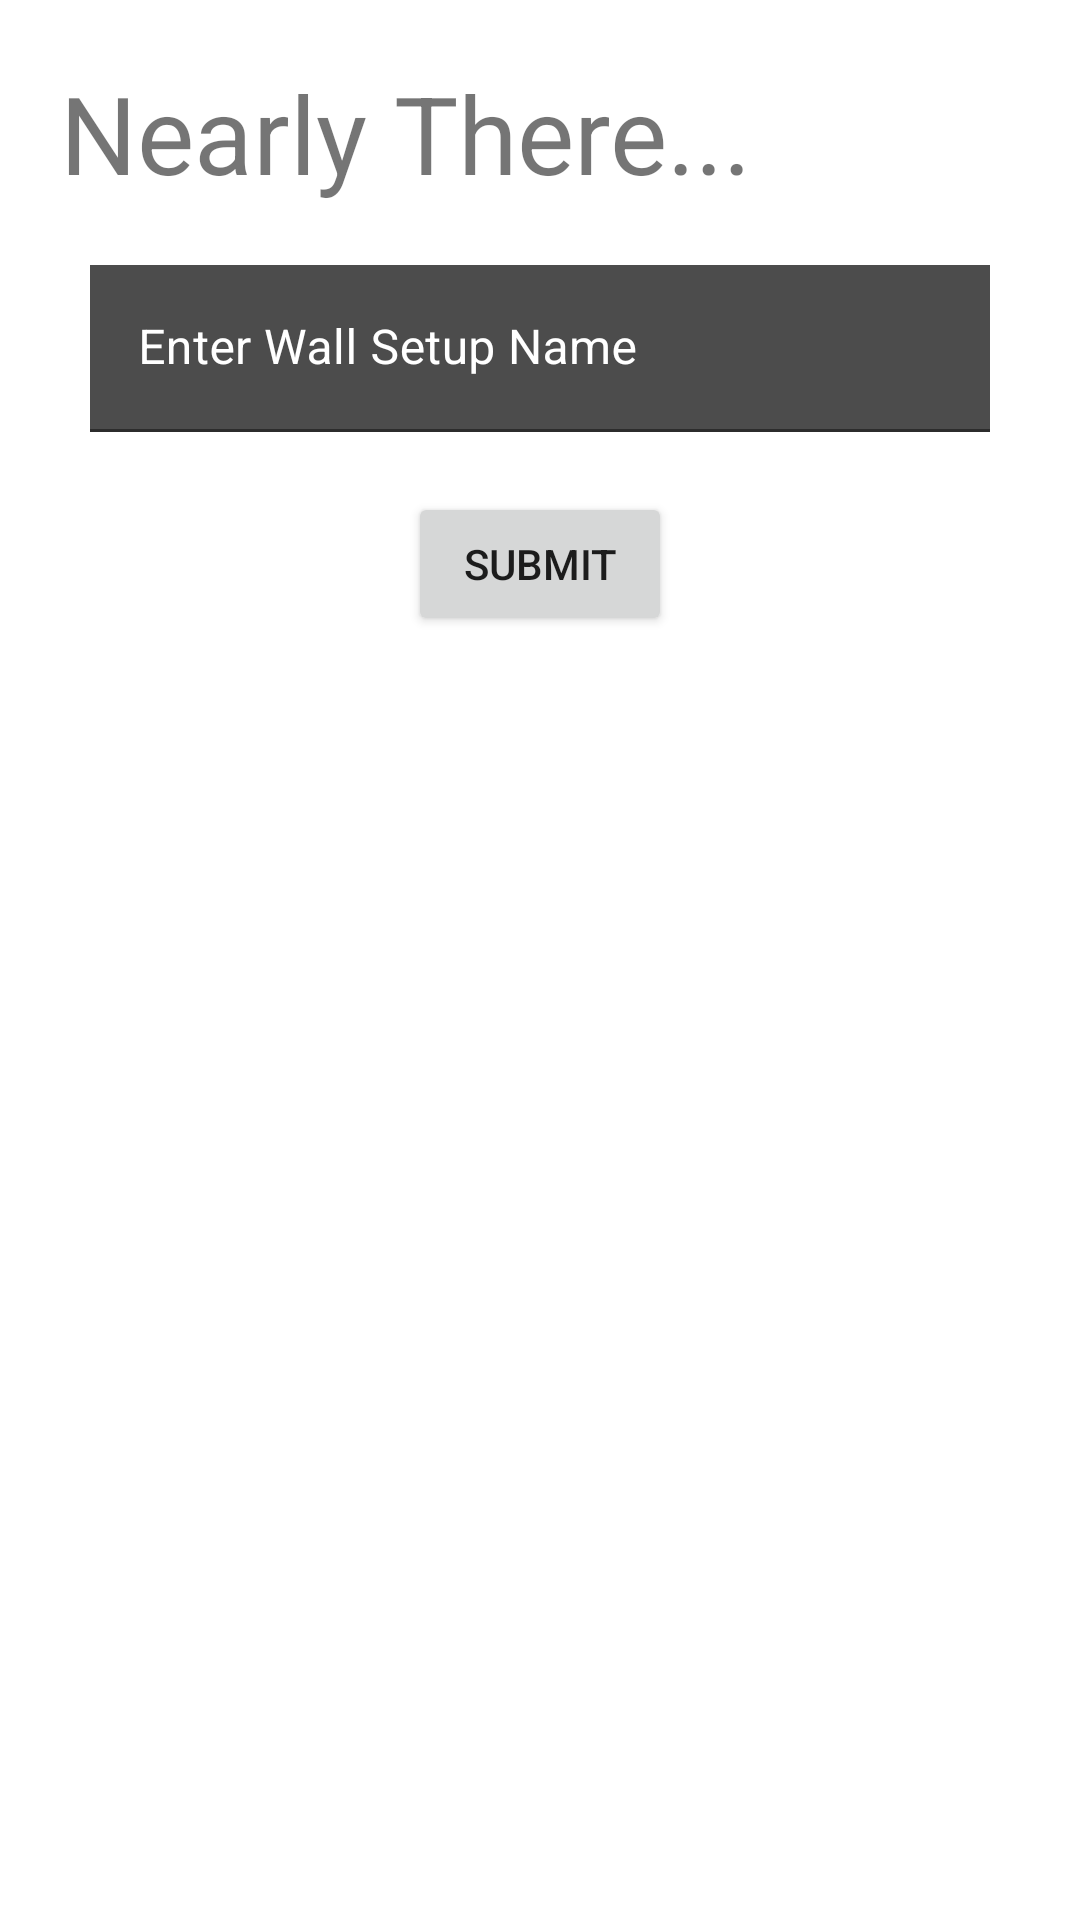

Here is an Android app screen rendered from its layout file. Give the layout XML and the strings, colors and styles it references.
<!-- AndroidManifest.xml: application theme Theme.AscentApplication -->
<!-- res/layout/add_new_wallset_dialog.xml -->
<?xml version="1.0" encoding="utf-8"?>
<androidx.constraintlayout.widget.ConstraintLayout
    xmlns:android="http://schemas.android.com/apk/res/android"
    xmlns:app="http://schemas.android.com/apk/res-auto"
    android:layout_width="match_parent"
    android:layout_height="match_parent">

    <TextView
        android:id="@+id/AddWallSetTitleTV"
        android:layout_width="wrap_content"
        android:layout_height="wrap_content"
        android:text="@string/add_problem_title_text"
        app:layout_constraintTop_toTopOf="parent"
        app:layout_constraintLeft_toLeftOf="parent"
        android:textSize="36sp"
        android:layout_marginTop="20dp"
        android:layout_marginLeft="20dp"
        />

    <com.google.android.material.textfield.TextInputLayout
        android:id="@+id/AddWallSetTIL"
        android:layout_width="300dp"
        android:layout_height="wrap_content"
        android:layout_margin="20dp"
        android:textColorHint="@color/white"
        app:layout_constraintLeft_toLeftOf="parent"
        app:layout_constraintRight_toRightOf="parent"
        app:layout_constraintTop_toBottomOf="@id/AddWallSetTitleTV">

        <com.google.android.material.textfield.TextInputEditText
            android:id="@+id/AddWallSetTIET"
            android:layout_width="match_parent"
            android:layout_height="wrap_content"
            android:background="@color/black_transparent"
            android:hint="@string/wall_set_name_hint_text"
            android:textSize="16sp" />
    </com.google.android.material.textfield.TextInputLayout>

    <Button
        android:id="@+id/AddWallSetBtn"
        android:layout_width="wrap_content"
        android:layout_height="wrap_content"
        android:text="@string/add_problem_btn_text"
        app:layout_constraintTop_toBottomOf="@id/AddWallSetTIL"
        app:layout_constraintLeft_toLeftOf="parent"
        app:layout_constraintRight_toRightOf="parent"
        android:layout_margin="20dp"/>

</androidx.constraintlayout.widget.ConstraintLayout>
<!-- resources referenced by this layout -->
<resources>
  <color name="black_transparent">#B3000000</color>
  
      /*Sign Up Button Colours*/
  <color name="white">#FFFFFFFF</color>
  <string name="add_problem_btn_text">Submit</string>
  <string name="add_problem_title_text">Nearly There...</string>
  <string name="wall_set_name_hint_text">Enter Wall Setup Name</string>
      /*Change Setup Dialog Strings*/
  <style name="Theme.AscentApplication" parent="Theme.MaterialComponents.DayNight.NoActionBar">
          
          <item name="colorPrimary">@color/ascent_blue_card</item>
          <item name="colorPrimaryVariant">@color/ascent_blue_card</item>
          <item name="colorOnPrimary">@color/white</item>
          
          <item name="colorSecondary">@color/teal_200</item>
          <item name="colorSecondaryVariant">@color/teal_700</item>
          <item name="colorOnSecondary">@color/black</item>
          <item name="android:textColorSecondary">@color/white</item>
          
          <item name="android:statusBarColor" tools:targetApi="l">?attr/colorPrimaryVariant</item>
          
          <item name="autoCompleteTextViewStyle">@style/SearchAutoCompleteTextView</item>
      </style>
  <color name="ascent_blue_card">#B32A27E8</color>
  <color name="teal_200">#FF03DAC5</color>
  <color name="teal_700">#FF018786</color>
  <color name="black">#FF000000</color>
  <style name="SearchAutoCompleteTextView" parent="Widget.AppCompat.Light.SearchView">
          <item name="android:textColor">@color/white</item>
          <item name="android:textColorHint">@color/white</item>
          <item name="android:colorForeground">@color/white</item>
      </style>
</resources>
